13-way image classification set "dynamic-hand-gestures-LMHGD-dataset-double-view" from GitHub (aviogit/dynamic-hand-gesture-classification-datasets); label vocabulary: catching, catching hands up, line gesture, pointing, pointing with hand raised, resting, rotating, scroll finger, shaking, shaking low, shaking raised fist, slicing, zoom gesture.

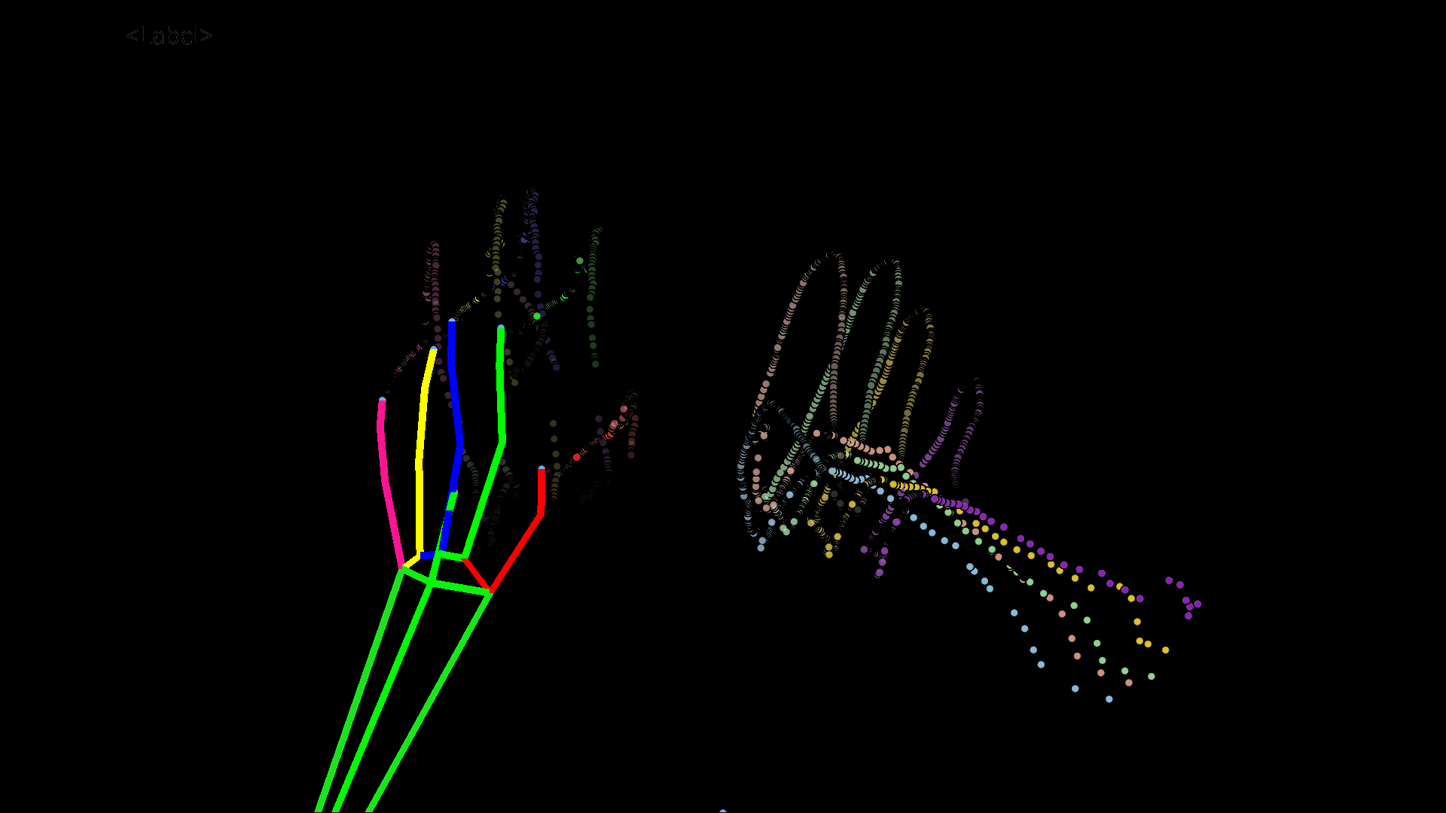
Label: catching hands up

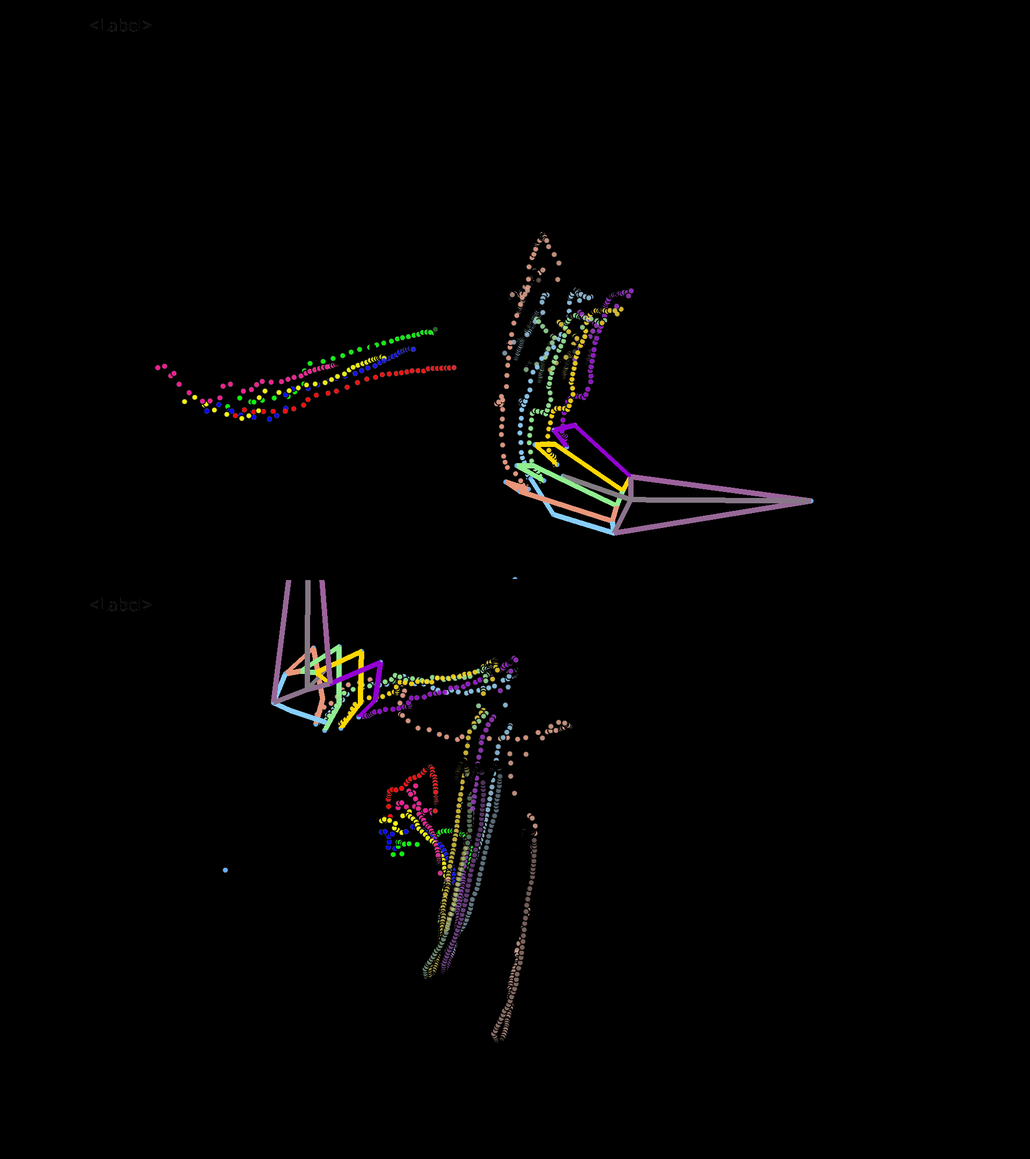
Label: pointing with hand raised

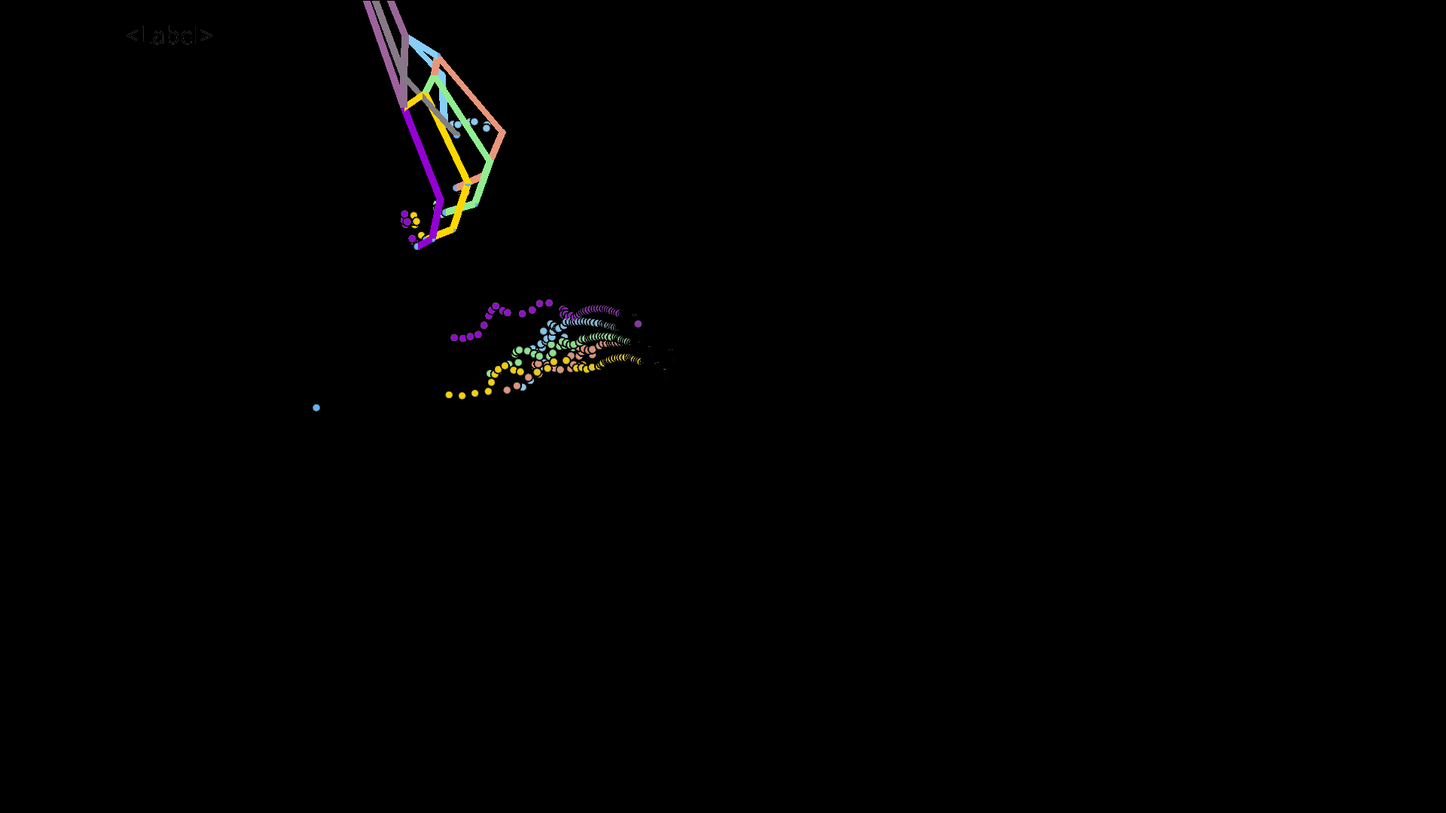
Label: shaking raised fist

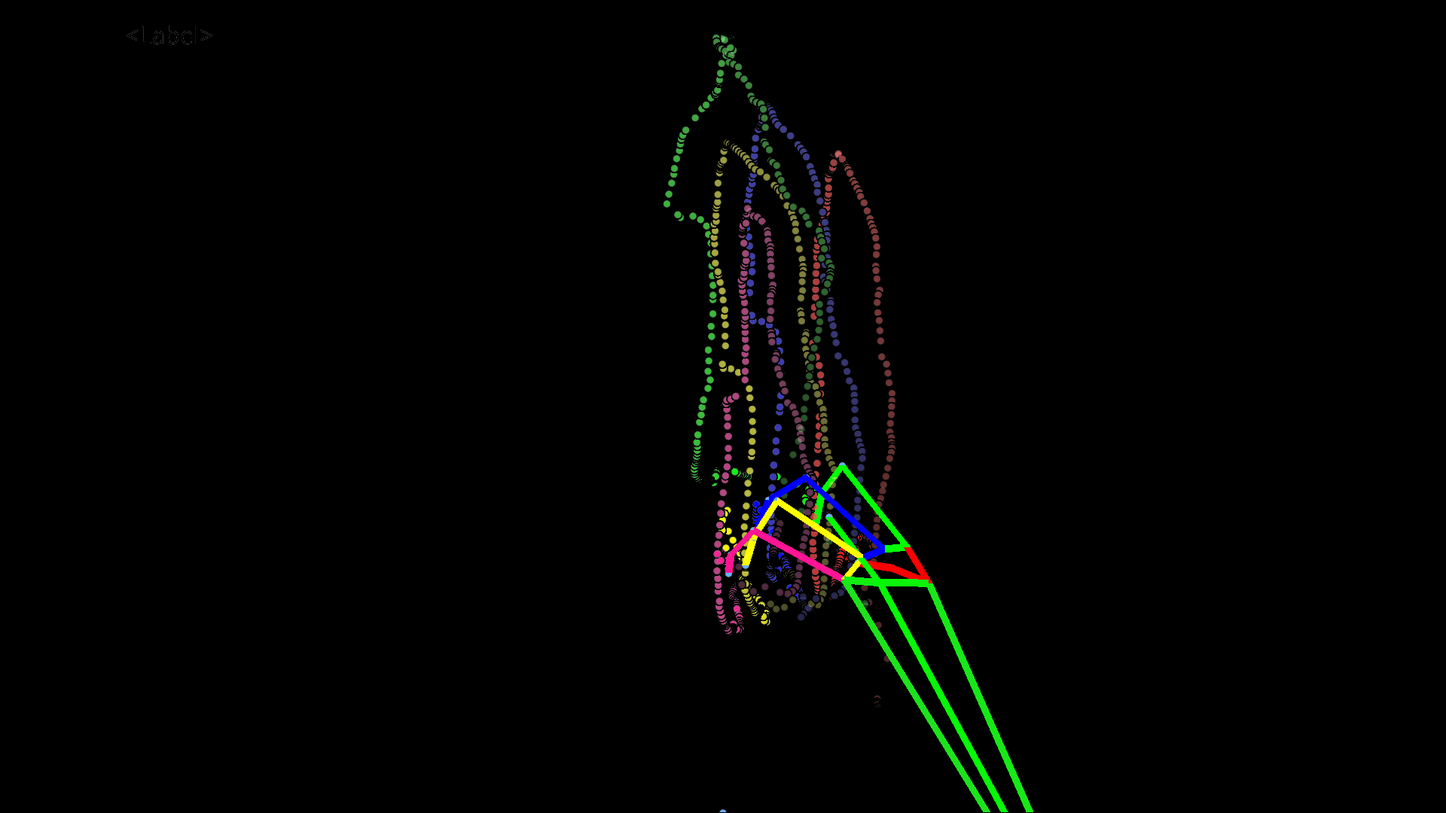
Label: scroll finger

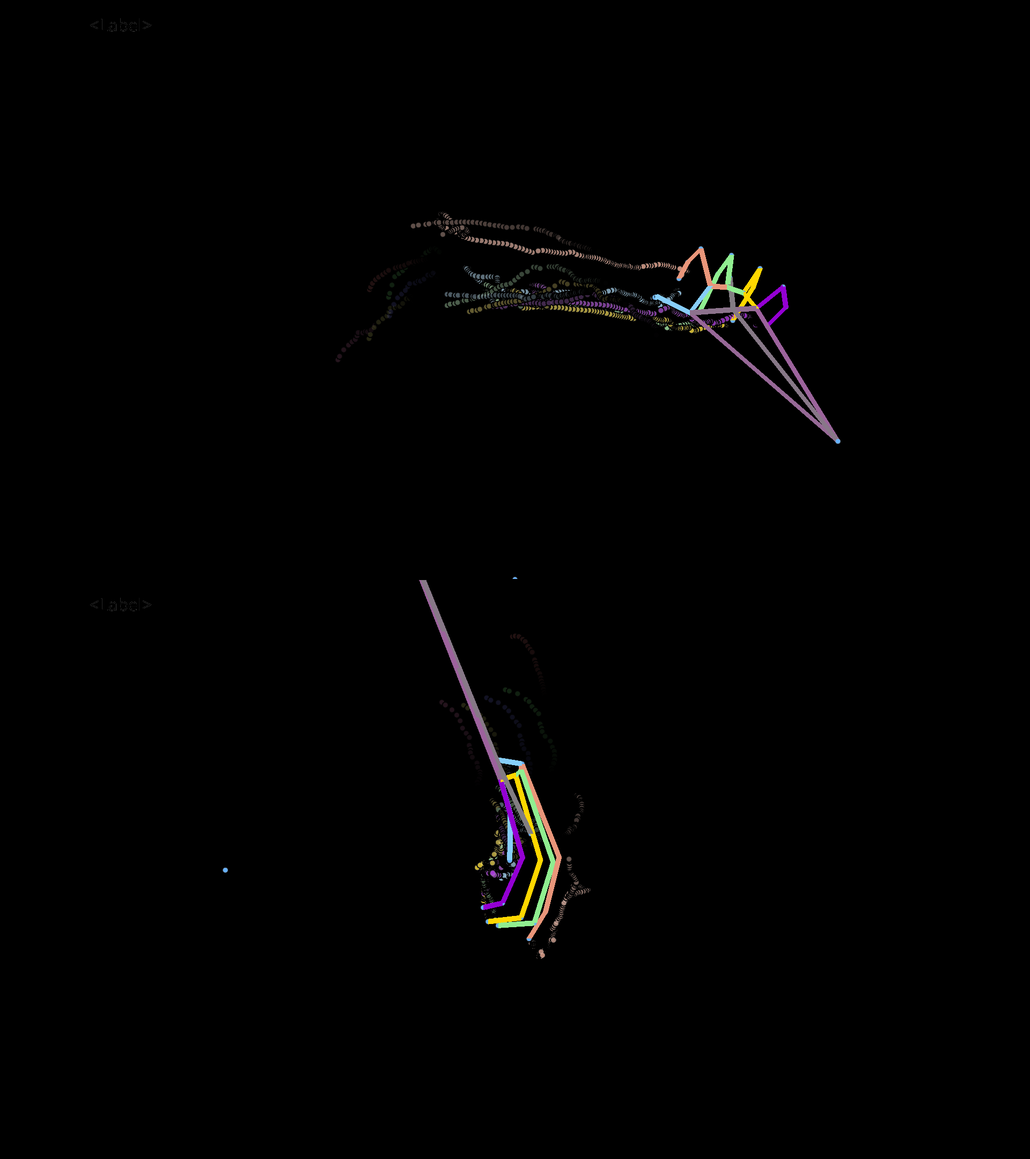
Label: line gesture

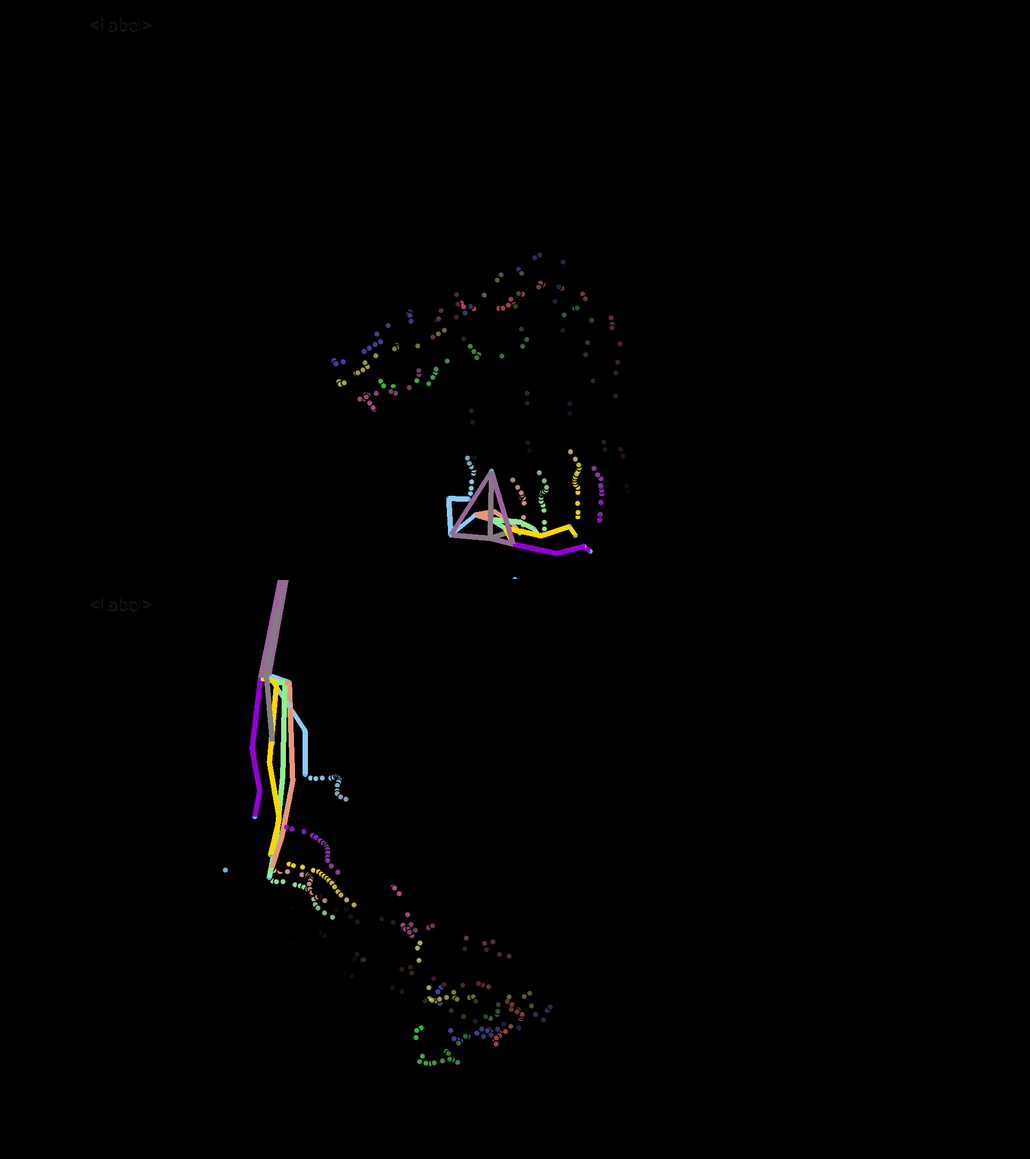
Label: zoom gesture
